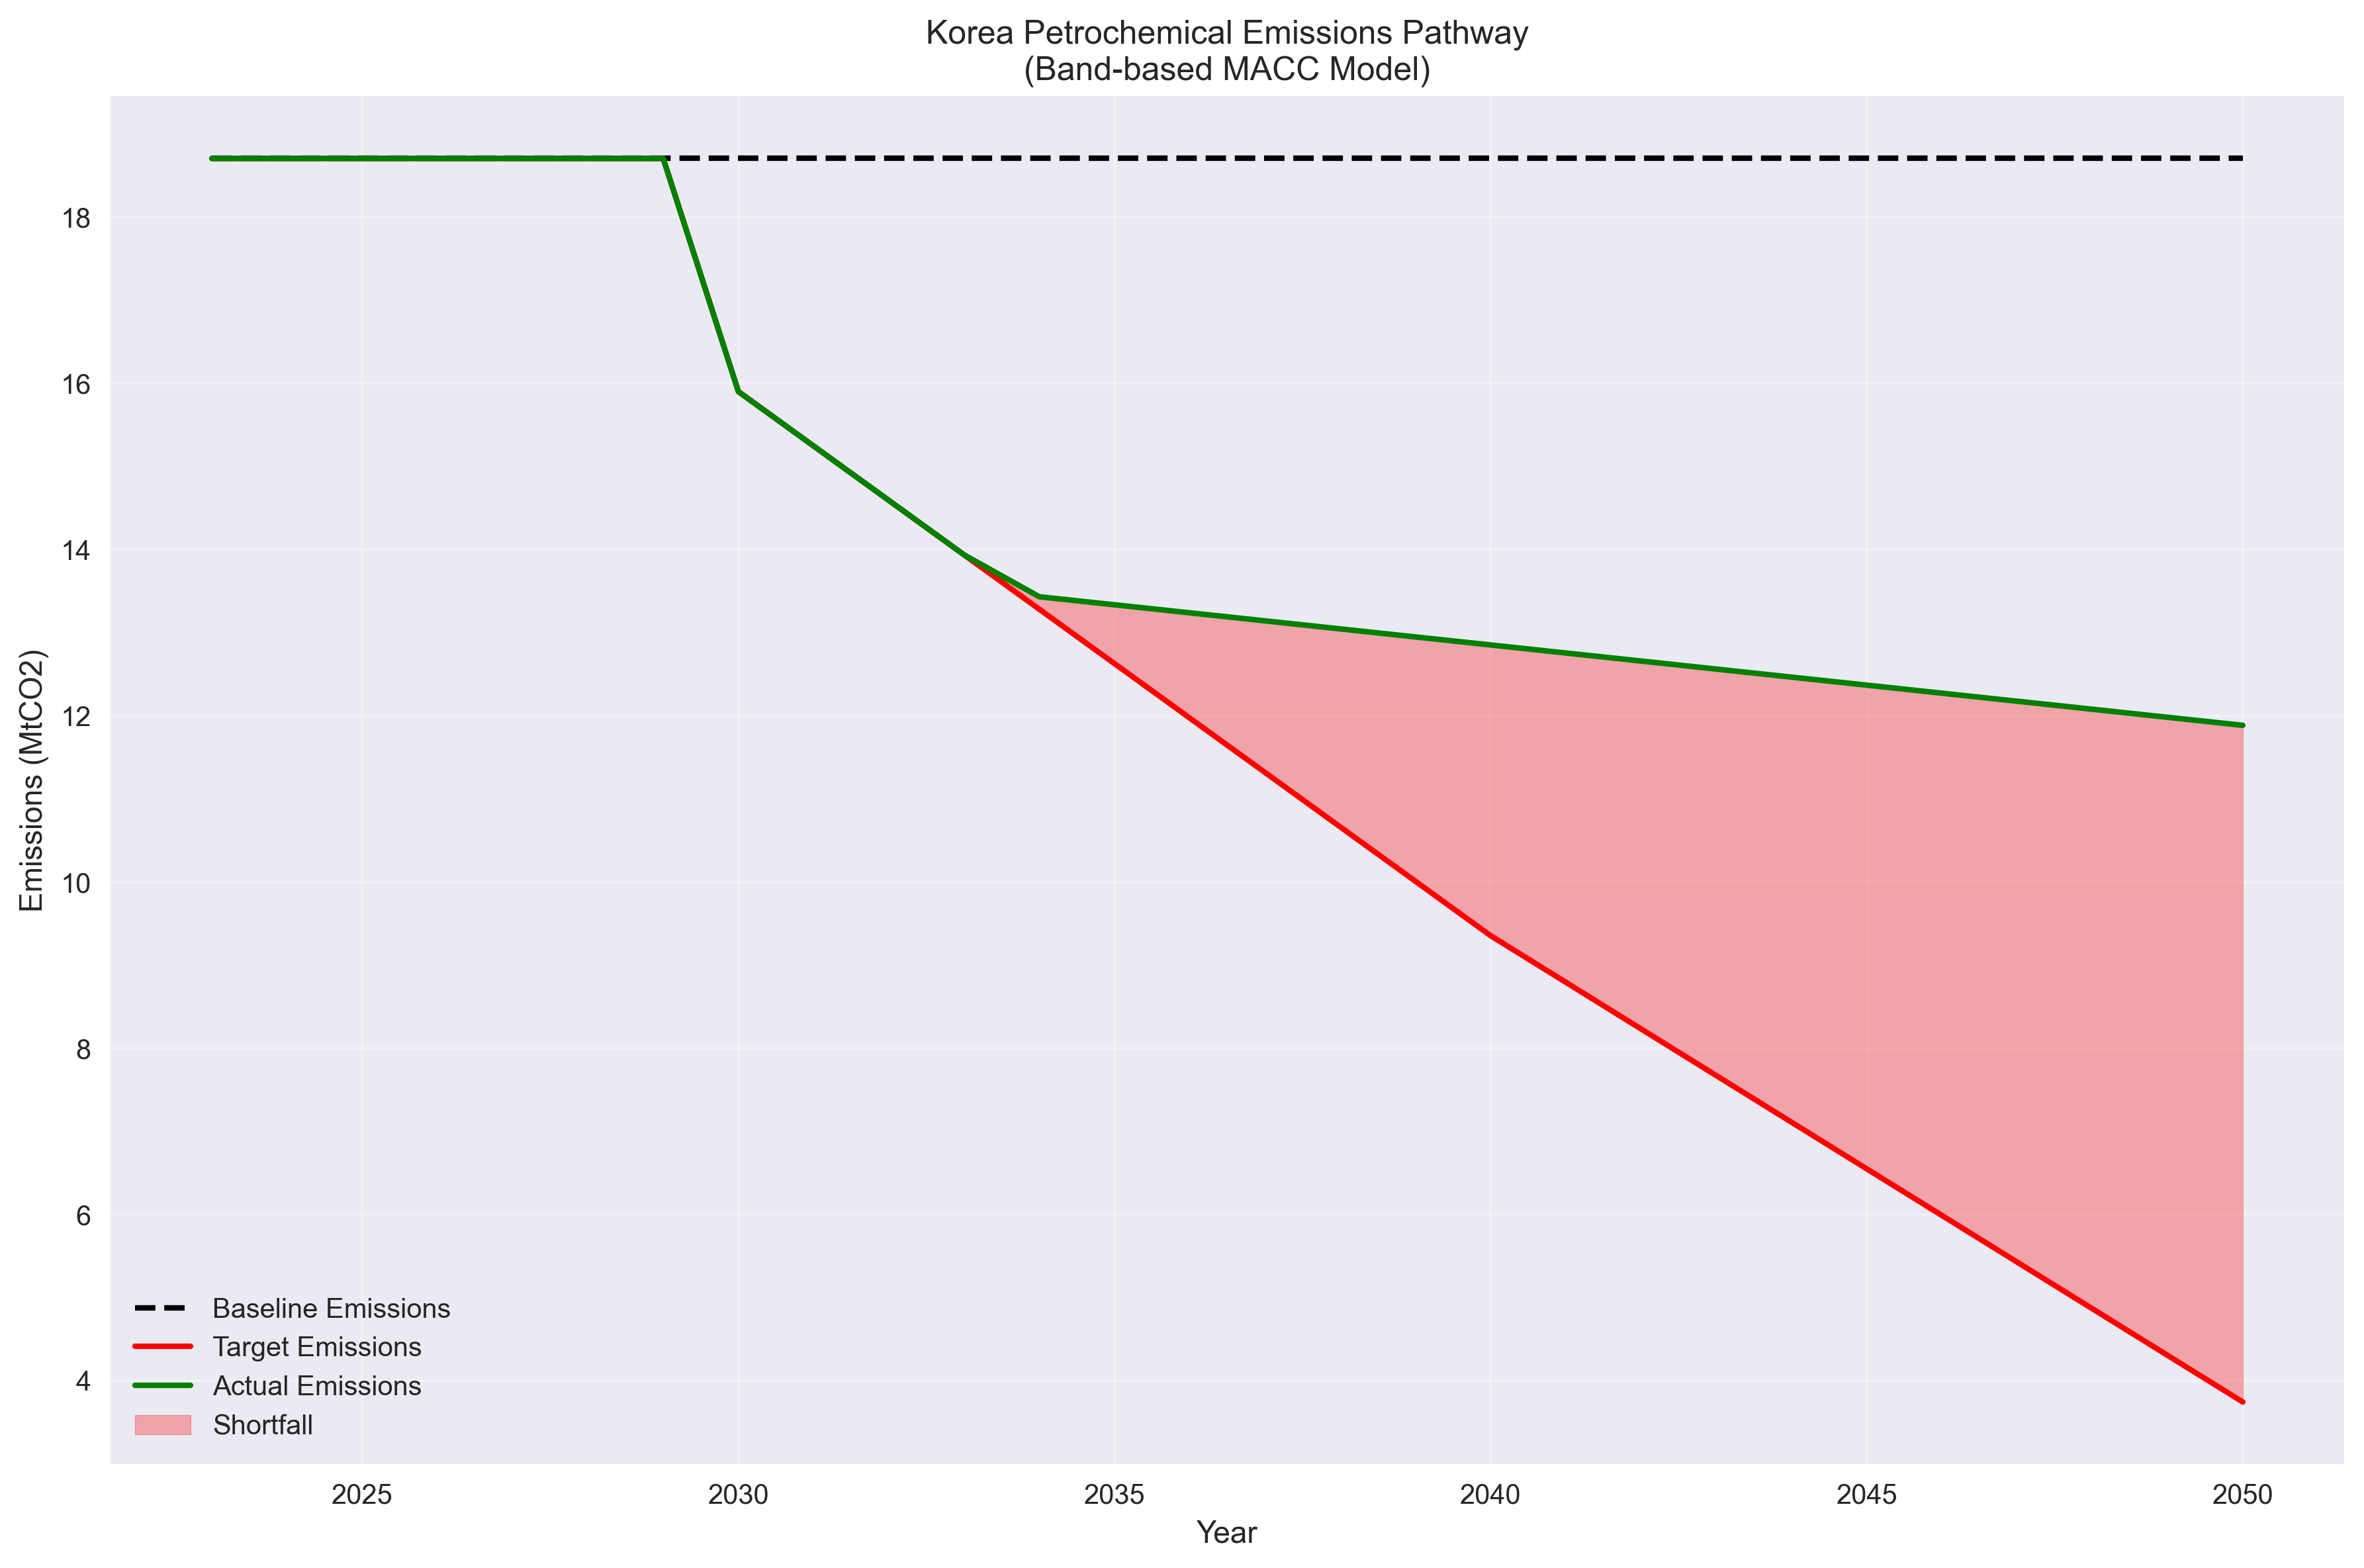

The table this chart was drawn from, first rows:
Year, Baseline_Emissions_Mt, Target_Emissions_Mt, Actual_Emissions_Mt, Required_Abatement_Mt, Achieved_Abatement_Mt, Shortfall_Mt, Target_Achievement_Pct
2023, 18.71, 18.71, 18.71, 0.0, 0.0, 0.0, 100.0
2024, 18.71, 18.71, 18.71, 0.0, 0.0, 0.0, 100.0
2025, 18.71, 18.71, 18.71, 0.0, 0.0, 0.0, 100.0
2026, 18.71, 18.71, 18.71, 0.0, 0.0, 0.0, 100.0
2027, 18.71, 18.71, 18.71, 0.0, 0.0, 0.0, 100.0
2028, 18.71, 18.71, 18.71, 0.0, 0.0, 0.0, 100.0
2029, 18.71, 18.71, 18.71, 0.0, 0.0, 0.0, 100.0
2030, 18.71, 15.9, 15.9, 2.806, 2.806, 0.0, 100
2031, 18.71, 15.25, 15.25, 3.461, 3.461, 0.0, 100.0
2032, 18.71, 14.59, 14.59, 4.116, 4.116, 0.0, 100
2033, 18.71, 13.94, 13.94, 4.771, 4.771, 0.0, 100
2034, 18.71, 13.28, 13.43, 5.425, 5.275, 0.1503, 97.23
2035, 18.71, 12.63, 13.34, 6.08, 5.372, 0.7084, 88.35
2036, 18.71, 11.97, 13.24, 6.735, 5.469, 1.266, 81.2
2037, 18.71, 11.32, 13.14, 7.39, 5.565, 1.825, 75.31
2038, 18.71, 10.66, 13.05, 8.045, 5.662, 2.383, 70.38
2039, 18.71, 10.01, 12.95, 8.699, 5.759, 2.941, 66.2
2040, 18.71, 9.354, 12.85, 9.354, 5.855, 3.499, 62.6
2041, 18.71, 8.793, 12.76, 9.916, 5.952, 3.963, 60.03
2042, 18.71, 8.232, 12.66, 10.48, 6.049, 4.428, 57.74
2043, 18.71, 7.67, 12.56, 11.04, 6.146, 4.892, 55.68
2044, 18.71, 7.109, 12.47, 11.6, 6.242, 5.357, 53.82
2045, 18.71, 6.548, 12.37, 12.16, 6.339, 5.821, 52.13
2046, 18.71, 5.987, 12.27, 12.72, 6.436, 6.286, 50.59
2047, 18.71, 5.425, 12.18, 13.28, 6.533, 6.751, 49.18
2048, 18.71, 4.864, 12.08, 13.84, 6.629, 7.215, 47.88
2049, 18.71, 4.303, 11.98, 14.41, 6.726, 7.68, 46.69
2050, 18.71, 3.742, 11.89, 14.97, 6.823, 8.144, 45.59
